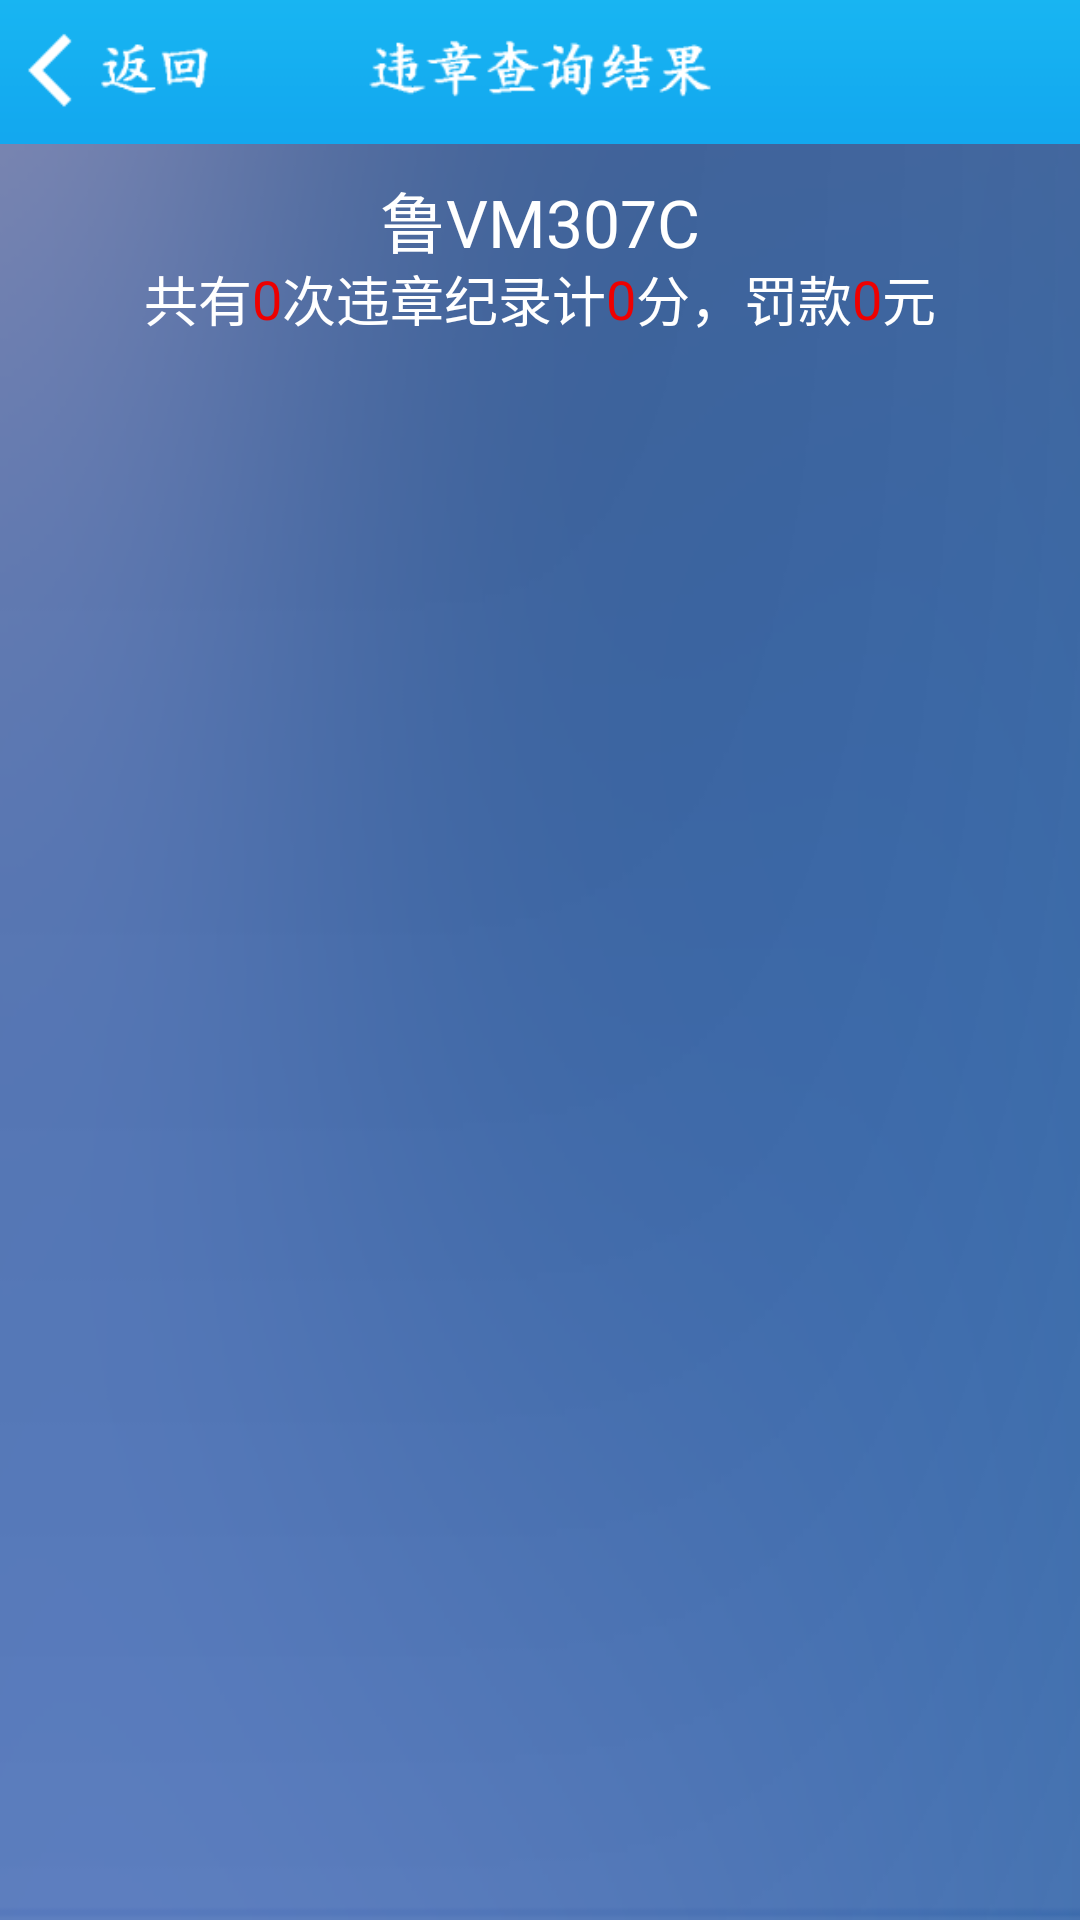

The Android layout XML behind this screen, and the referenced resources:
<!-- AndroidManifest.xml: application theme AppTheme -->
<!-- res/layout/weizhangreault.xml -->
<LinearLayout xmlns:android="http://schemas.android.com/apk/res/android"
    android:layout_width="fill_parent"
    android:layout_height="fill_parent"
    android:orientation="vertical"
    android:background="@drawable/weizahngresult_item" >

     <LinearLayout
        android:layout_width="match_parent"
        android:layout_height="48dp"
        android:background="@drawable/weizhangresult_title" >
        <Button
            android:id="@+id/btn_weizhang_back"
            
            android:layout_width="70dp"
            android:layout_height="wrap_content"
            android:layout_marginLeft="8dp"
            android:background="#00ffffff"
            style="@style/back_style"
            android:text="" />>
        </LinearLayout>
        
    <LinearLayout
        android:layout_width="match_parent"
        android:layout_height="wrap_content"
        android:gravity="center" >
        
    <TextView
        android:id="@+id/view_result_hphm"
        android:layout_width="wrap_content"
        android:layout_height="wrap_content"
        android:text="鲁VM307C"
        android:textColor="#ffffff"
        android:layout_marginTop="6dp"
        android:textAppearance="?android:attr/textAppearanceLarge" />
     </LinearLayout>
     
    <LinearLayout
        android:layout_width="match_parent"
        android:layout_height="wrap_content"
        android:gravity="center"  >

    <TextView
        
        android:layout_width="wrap_content"
        android:layout_height="wrap_content"
        android:text="共有"
        android:textColor="#ffffff"
        android:textAppearance="?android:attr/textAppearanceMedium" />
    、 <TextView
        android:id="@+id/view_result_jilu"
        android:layout_width="wrap_content"
        android:layout_height="wrap_content"
        android:text="0"
        android:textColor="#EE0000"
        android:textAppearance="?android:attr/textAppearanceMedium" />
    、 <TextView
       
        android:layout_width="wrap_content"
        android:layout_height="wrap_content"
        android:text="次违章纪录"
        android:textColor="#ffffff"
        android:textAppearance="?android:attr/textAppearanceMedium" />
      、 <TextView
       
        android:layout_width="wrap_content"
        android:layout_height="wrap_content"
        android:text="计"
        android:textColor="#ffffff"
        android:textAppearance="?android:attr/textAppearanceMedium" />
       <TextView
        android:id="@+id/view_result_fen"
        android:layout_width="wrap_content"
        android:layout_height="wrap_content"
        android:text="0"
        android:textColor="#EE0000"
        android:textAppearance="?android:attr/textAppearanceMedium" />
        <TextView
       
        android:layout_width="wrap_content"
        android:layout_height="wrap_content"
        android:text="分，"
        android:textColor="#ffffff"
        android:textAppearance="?android:attr/textAppearanceMedium" />
         <TextView
       
        android:layout_width="wrap_content"
        android:layout_height="wrap_content"
        android:text="罚款"
        android:textColor="#ffffff"
        android:textAppearance="?android:attr/textAppearanceMedium" />
          <TextView
        android:id="@+id/view_result_money"
        android:layout_width="wrap_content"
        android:layout_height="wrap_content"
        android:text="0"
        android:textColor="#EE0000"
        android:textAppearance="?android:attr/textAppearanceMedium" />
           <TextView
       
        android:layout_width="wrap_content"
        android:layout_height="wrap_content"
        android:text="元"
        android:textColor="#ffffff"
        android:textAppearance="?android:attr/textAppearanceMedium" />

    </LinearLayout>


    <ListView
        android:id="@+id/listview_weizhangt_result"
        android:layout_width="match_parent"
        android:layout_height="wrap_content"
        android:layout_marginTop="10dp" >
    </ListView>

</LinearLayout>
<!-- resources referenced by this layout -->
<resources>
  <!-- drawable weizahngresult_item: png bitmap (drawable-mdpi, 31455 bytes) -->
  <!-- drawable weizhangresult_title: png bitmap (drawable-mdpi, 13074 bytes) -->
  <style name="back_style">
          <item name="android:background">@drawable/button_back_selector</item>
      </style>
  <style name="AppTheme" parent="AppBaseTheme">
          
      </style>
  <!-- drawable button_back_selector (drawable-mdpi) -->
  <?xml version="1.0" encoding="utf-8"?>
  <selector xmlns:android="http://schemas.android.com/apk/res/android" >
      <item android:state_pressed="true"   
          android:drawable="@drawable/button_back_foucs" />  
      <item android:state_pressed="false"   
          android:drawable="@drawable/button_back" />   
  </selector>
  <style name="AppBaseTheme" parent="Theme.AppCompat.Light">
          
      </style>
  <!-- drawable button_back_foucs (drawable-mdpi) -->
  <?xml version="1.0" encoding="utf-8"?>
  <shape xmlns:android="http://schemas.android.com/apk/res/android" 
          android:shape="rectangle">
      
      <gradient
          android:endColor="#F4F4F4"
          android:startColor="#F4F4F4"
          android:type="sweep"/>
      <corners android:radius="5dp"/>
      <stroke
          android:width="3dp"
          android:color="#F4F4F4"/>
  
  </shape>
  <!-- drawable button_back (drawable-mdpi) -->
  <?xml version="1.0" encoding="utf-8"?>
  <shape xmlns:android="http://schemas.android.com/apk/res/android" 
          android:shape="rectangle">
      
      <gradient
          android:endColor="#00ffffff"
          android:startColor="#00ffffff"
          android:type="sweep"/>
      <corners android:radius="5dp"/>
      <stroke
          android:width="3dp"
          android:color="#00ffffff"/>
  
  </shape>
</resources>
